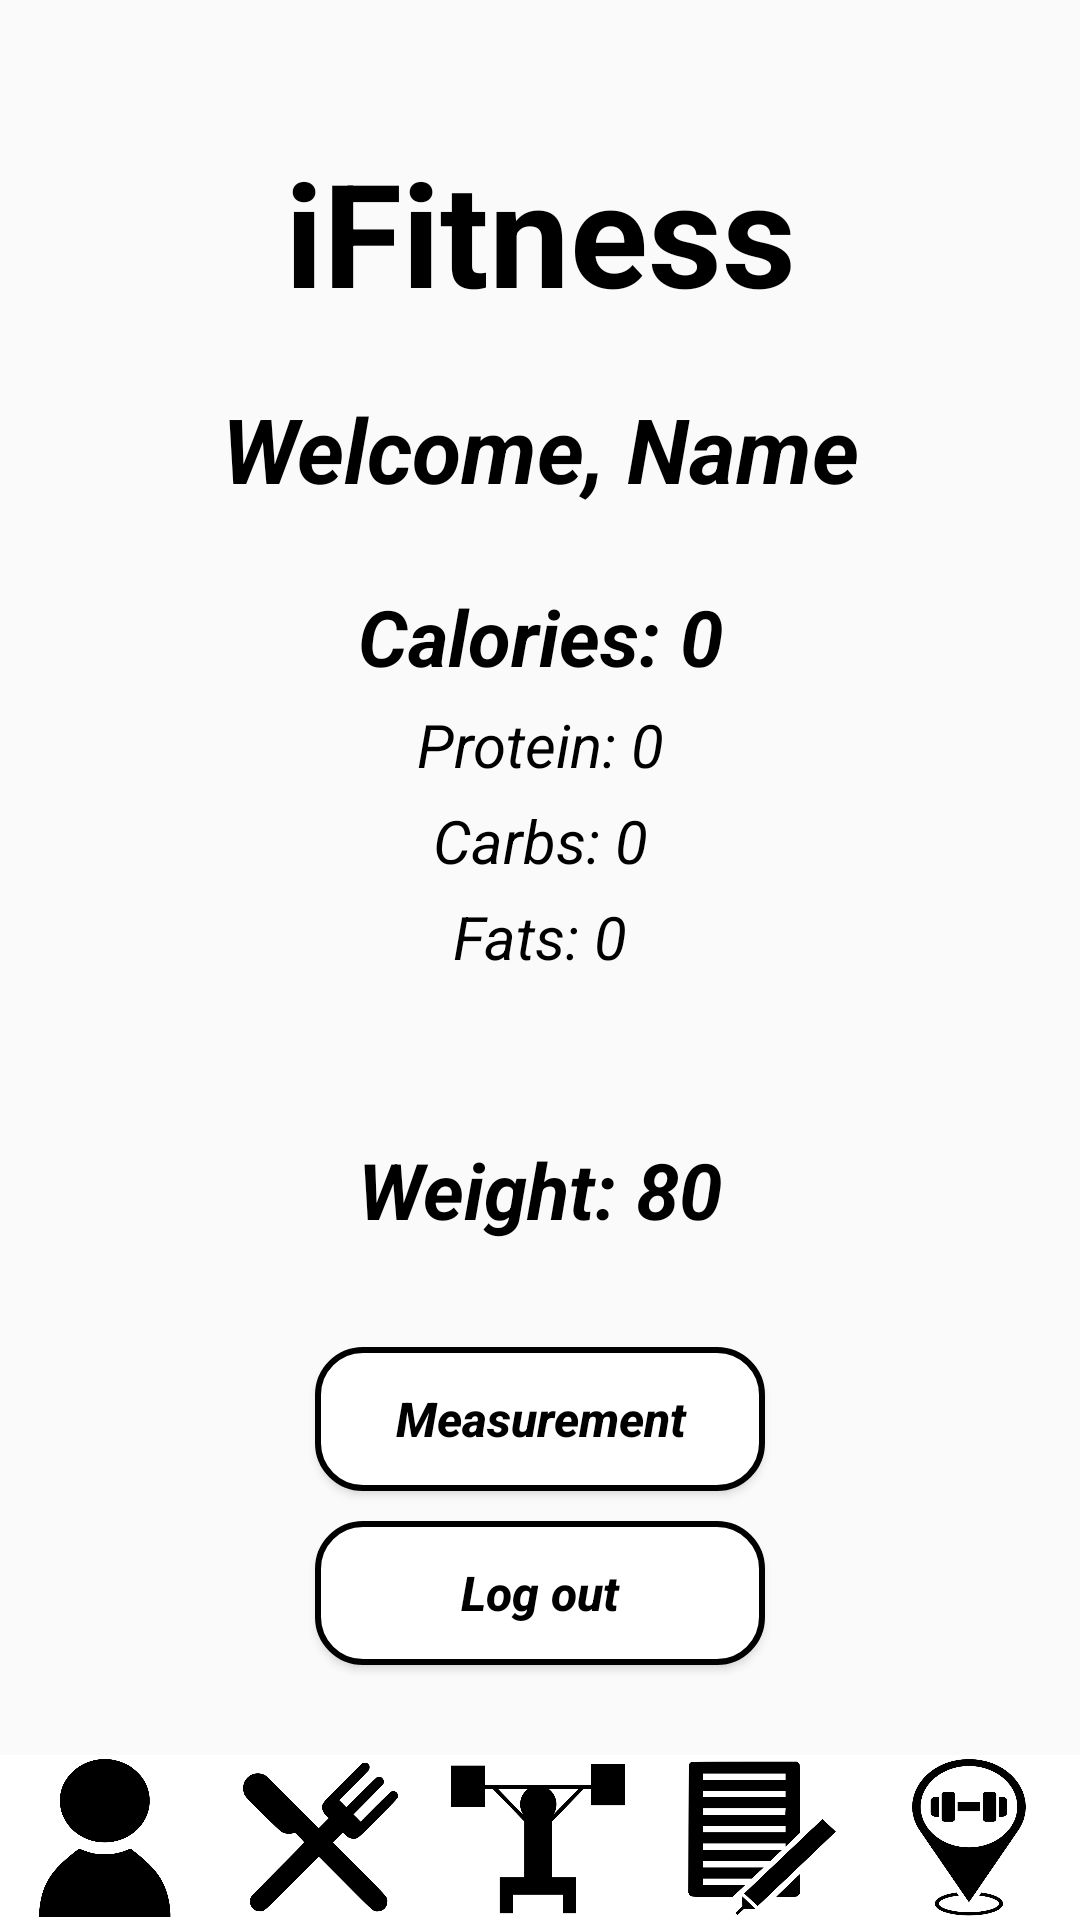

Here is an Android app screen rendered from its layout file. Give the layout XML and the strings, colors and styles it references.
<!-- AndroidManifest.xml: application theme Theme.IFitness -->
<!-- res/layout/main_activity.xml -->
<?xml version="1.0" encoding="utf-8"?>
<androidx.constraintlayout.widget.ConstraintLayout xmlns:android="http://schemas.android.com/apk/res/android"
    xmlns:app="http://schemas.android.com/apk/res-auto"
    xmlns:tools="http://schemas.android.com/tools"
    android:layout_width="match_parent"
    android:layout_height="match_parent"
    tools:context=".application.LoginActivity">


    <TextView
        android:id="@+id/textView2"
        android:layout_width="wrap_content"
        android:layout_height="wrap_content"
        android:layout_marginTop="45dp"
        android:text="iFitness"
        android:textAlignment="center"
        android:textColor="@color/black"
        android:textSize="48sp"
        android:textStyle="bold"
        app:layout_constraintEnd_toEndOf="parent"
        app:layout_constraintStart_toStartOf="parent"
        app:layout_constraintTop_toTopOf="parent" />

    <TextView
        android:id="@+id/user_name"
        android:layout_width="wrap_content"
        android:layout_height="wrap_content"
        android:layout_marginTop="20dp"
        android:text="Welcome, Name"
        android:textColor="@color/black"
        android:textSize="30sp"
        android:textStyle="italic|bold"
        app:layout_constraintEnd_toEndOf="parent"
        app:layout_constraintStart_toStartOf="parent"
        app:layout_constraintTop_toBottomOf="@+id/textView2" />

    <TextView
        android:id="@+id/calories"
        android:layout_width="wrap_content"
        android:layout_height="wrap_content"
        android:layout_marginTop="25dp"
        android:text="Calories: 0"
        android:textAlignment="center"
        android:textColor="@color/black"
        android:textSize="26sp"
        android:textStyle="italic|bold"
        app:layout_constraintEnd_toEndOf="parent"
        app:layout_constraintStart_toStartOf="parent"
        app:layout_constraintTop_toBottomOf="@+id/user_name" />

    <TextView
        android:id="@+id/protein"
        android:layout_width="wrap_content"
        android:layout_height="wrap_content"
        android:layout_marginTop="5dp"
        android:text="Protein: 0"
        android:textAlignment="center"
        android:textColor="@color/black"
        android:textSize="20sp"
        android:textStyle="italic"
        app:layout_constraintEnd_toEndOf="parent"
        app:layout_constraintStart_toStartOf="parent"
        app:layout_constraintTop_toBottomOf="@+id/calories" />

    <TextView
        android:id="@+id/carbs"
        android:layout_width="wrap_content"
        android:layout_height="wrap_content"
        android:layout_marginTop="5dp"
        android:text="Carbs: 0"
        android:textAlignment="center"
        android:textColor="@color/black"
        android:textSize="20sp"
        android:textStyle="italic"
        app:layout_constraintEnd_toEndOf="parent"
        app:layout_constraintStart_toStartOf="parent"
        app:layout_constraintTop_toBottomOf="@+id/protein" />

    <TextView
        android:id="@+id/fats"
        android:layout_width="wrap_content"
        android:layout_height="wrap_content"
        android:layout_marginTop="5dp"
        android:text="Fats: 0"
        android:textAlignment="center"
        android:textColor="@color/black"
        android:textSize="20sp"
        android:textStyle="italic"
        app:layout_constraintEnd_toEndOf="parent"
        app:layout_constraintStart_toStartOf="parent"
        app:layout_constraintTop_toBottomOf="@+id/carbs" />

    <TextView
        android:id="@+id/weight"
        android:layout_width="wrap_content"
        android:layout_height="wrap_content"
        android:layout_marginBottom="35dp"
        android:text="Weight: 80"
        android:textColor="@color/black"
        android:textSize="26sp"
        android:textStyle="italic|bold"
        app:layout_constraintBottom_toTopOf="@+id/btn_measurement"
        app:layout_constraintEnd_toEndOf="parent"
        app:layout_constraintStart_toStartOf="parent" />

    <Button
        android:id="@+id/btn_measurement"
        android:layout_width="150dp"
        android:layout_height="wrap_content"
        android:layout_marginBottom="10dp"
        android:background="@drawable/curve_shape"
        android:text="Measurement"
        android:textAllCaps="false"
        android:textColor="@color/black"
        android:textSize="16dp"
        android:textStyle="bold|italic"

        app:layout_constraintBottom_toTopOf="@+id/btn_back"
        app:layout_constraintEnd_toEndOf="parent"
        app:layout_constraintStart_toStartOf="parent" />

    <Button
        android:id="@+id/btn_back"
        android:layout_width="150dp"
        android:layout_height="wrap_content"
        android:layout_marginBottom="30dp"
        android:background="@drawable/curve_shape"
        android:text="Log out"
        android:textAllCaps="false"
        android:textColor="#000"
        android:textSize="16sp"
        android:textStyle="bold|italic"
        app:layout_constraintBottom_toTopOf="@+id/barLayout"
        app:layout_constraintEnd_toEndOf="parent"
        app:layout_constraintStart_toStartOf="parent" />

    <LinearLayout
        android:id="@+id/barLayout"
        android:layout_width="match_parent"
        android:layout_height="wrap_content"
        android:gravity="bottom"
        android:orientation="horizontal"
        android:visibility="visible"
        app:layout_constraintBottom_toBottomOf="parent"
        app:layout_constraintEnd_toEndOf="parent"
        app:layout_constraintStart_toStartOf="parent">

        <ImageButton
            android:id="@+id/main_button"
            android:layout_width="55dp"
            android:layout_height="55dp"
            android:layout_weight="1"
            android:scaleType="centerCrop"
            android:background="@drawable/profile_img" />

        <ImageButton
            android:id="@+id/calories_button"
            android:layout_width="55dp"
            android:layout_height="55dp"
            android:layout_weight="1"
            android:scaleType="centerCrop"
            android:background="@drawable/food_img" />

        <ImageButton
            android:id="@+id/workouts_button"
            android:layout_width="55dp"
            android:layout_height="55dp"
            android:layout_weight="1"
            android:scaleType="centerCrop"
            android:background="@drawable/exercise_img" />

        <ImageButton
            android:id="@+id/tracking_button"
            android:layout_width="55dp"
            android:layout_height="55dp"
            android:layout_weight="1"
            android:scaleType="centerCrop"
            android:background="@drawable/notes_img"/>

        <ImageButton
            android:id="@+id/map_button"
            android:layout_width="55dp"
            android:layout_height="55dp"
            android:layout_weight="1"
            android:scaleType="centerCrop"
            android:background="@drawable/map_img" />
    </LinearLayout>


</androidx.constraintlayout.widget.ConstraintLayout>
<!-- resources referenced by this layout -->
<resources>
  <!-- drawable curve_shape (drawable) -->
  <?xml version="1.0" encoding="utf-8"?>
  <shape xmlns:android="http://schemas.android.com/apk/res/android" >
  
      <solid android:color="@color/white" />
  
      <stroke
          android:width="2dp"
          android:color="@color/black" />
  
      <corners
          android:bottomLeftRadius="15dp"
          android:bottomRightRadius="15dp"
          android:topLeftRadius="15dp"
          android:topRightRadius="15dp" />
  
  </shape>
  <!-- drawable exercise_img: png bitmap (drawable, 44985 bytes) -->
  <!-- drawable food_img: png bitmap (drawable, 91377 bytes) -->
  <!-- drawable map_img: png bitmap (drawable, 190891 bytes) -->
  <!-- drawable notes_img: png bitmap (drawable, 72549 bytes) -->
  <!-- drawable profile_img: png bitmap (drawable, 90194 bytes) -->
  <style name="Theme.IFitness" parent="Theme.AppCompat.Light.DarkActionBar">
          
          <item name="colorPrimary">@color/purple_500</item>
          <item name="colorPrimaryDark">@color/purple_700</item>
          <item name="colorAccent">@color/teal_200</item>
          
      </style>
  <!-- not gathered from this repository: default colours our renderer supplied (Android Studio template values) -->
  <color name="purple_500">#FF6200EE</color>
  <color name="purple_700">#FF3700B3</color>
  <color name="teal_200">#FF03DAC5</color>
  <color name="black">#FF000000</color>
  <color name="white">#FFFFFFFF</color>
</resources>
